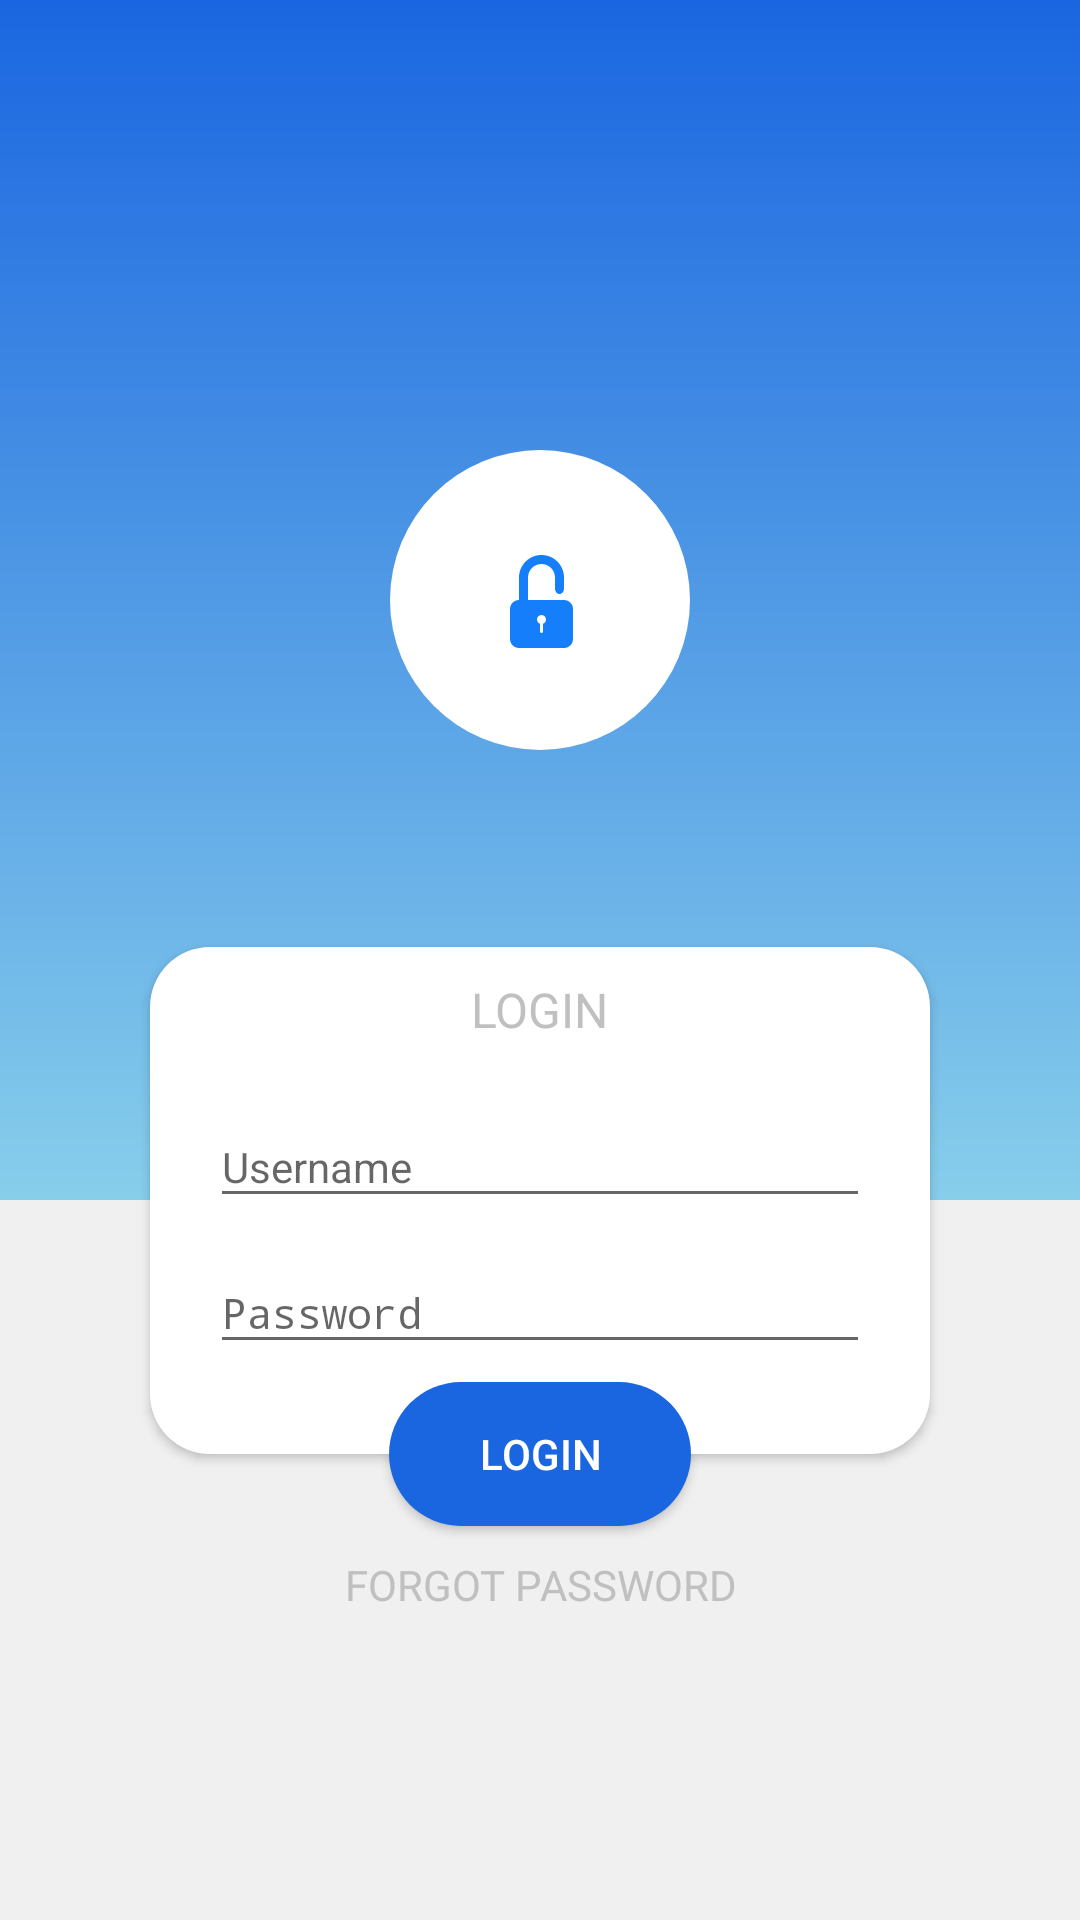

Reconstruct the res/layout file that produces this screen, plus the resources it refers to.
<!-- AndroidManifest.xml: activity theme AppTheme.NoActionBar -->
<!-- res/layout/activity_login.xml -->
<?xml version="1.0" encoding="utf-8"?>
<androidx.constraintlayout.widget.ConstraintLayout xmlns:android="http://schemas.android.com/apk/res/android"
        xmlns:app="http://schemas.android.com/apk/res-auto"
        xmlns:tools="http://schemas.android.com/tools"
        android:id="@+id/frameLayout"
        android:layout_width="match_parent"
        android:layout_height="match_parent"
        android:layout_gravity="center"
        android:background="#f0f0f0">

    <LinearLayout
            android:id="@+id/header_layout"
            android:layout_width="0dp"
            android:layout_height="400dp"
            android:background="@drawable/blue_gradient_bg"
            android:gravity="center"
            android:orientation="horizontal"
            app:layout_constraintEnd_toEndOf="parent"
            app:layout_constraintStart_toStartOf="parent"
            app:layout_constraintTop_toTopOf="parent">

        <ImageView
                android:layout_width="100dp"
                android:layout_height="100dp"
                android:layout_gravity="center"
                android:background="@drawable/circle_white"
                android:scaleType="center"
                android:src="@drawable/ic_unlock" />
    </LinearLayout>

    <LinearLayout
            android:id="@+id/username_password_layout"
            android:layout_width="match_parent"
            android:layout_height="wrap_content"
            android:layout_marginStart="50dp"
            android:layout_marginEnd="50dp"
            android:background="@drawable/rounded_corner_rectangle_white"
            android:elevation="2dp"
            android:orientation="vertical"
            android:paddingTop="10dp"
            android:paddingBottom="30dp"
            app:layout_constraintBottom_toBottomOf="@id/header_layout"
            app:layout_constraintEnd_toEndOf="parent"
            app:layout_constraintStart_toStartOf="parent"
            app:layout_constraintTop_toBottomOf="@+id/header_layout"
            tools:ignore="MissingConstraints">

        <TextView
                android:layout_width="wrap_content"
                android:layout_height="wrap_content"
                android:text="LOGIN"
                android:textColor="#c0c0c0"
                android:paddingBottom="10dp"
                android:textSize="16sp"
                android:layout_gravity="center"/>

        <com.google.android.material.textfield.TextInputLayout
                android:id="@+id/username_input_layout"
                android:layout_width="match_parent"
                android:layout_height="wrap_content"
                android:layout_gravity="center"
                android:gravity="start"
                app:hintTextAppearance="@style/EditTextHintStyle"
                android:paddingStart="20dp"
                android:paddingEnd="20dp">

            <EditText
                    android:id="@+id/username_editText"
                    android:layout_width="match_parent"
                    android:layout_height="wrap_content"
                    android:hint="Username"
                    android:imeOptions="actionNext"
                    android:inputType="text"
                    android:textColor="@color/colorAccent"
                    android:textSize="14sp" />


        </com.google.android.material.textfield.TextInputLayout>

        <com.google.android.material.textfield.TextInputLayout
                android:id="@+id/password_input_layout"
                android:layout_width="match_parent"
                android:layout_height="wrap_content"
                android:layout_gravity="center_vertical"
                app:hintTextAppearance="@style/EditTextHintStyle"
                android:gravity="start"
                android:paddingLeft="20dp"
                android:paddingRight="20dp">

            <EditText
                    android:id="@+id/password_editText"
                    android:layout_width="match_parent"
                    android:layout_height="wrap_content"
                    android:hint="Password"
                    android:imeOptions="actionDone"
                    android:inputType="textPassword"
                    android:textColor="@color/colorAccent"
                    android:textSize="14sp" />
        </com.google.android.material.textfield.TextInputLayout>
    </LinearLayout>

    <Button
            android:id="@+id/login_button"
            android:layout_width="wrap_content"
            android:layout_height="wrap_content"
            android:paddingLeft="30dp"
            android:paddingRight="30dp"
            android:background="@drawable/rounder_corner_rectangle_blue"
            android:elevation="15dp"
            android:text="LOGIN"
            android:textAllCaps="true"
            android:textColor="@android:color/white"
            app:layout_constraintBottom_toBottomOf="@id/username_password_layout"
            app:layout_constraintEnd_toEndOf="parent"
            app:layout_constraintStart_toStartOf="parent"
            app:layout_constraintTop_toBottomOf="@+id/username_password_layout" />

    <TextView
            android:layout_width="match_parent"
            android:layout_height="wrap_content"
            android:gravity="center"
            android:padding="10dp"
            android:text="Forgot Password"
            android:textColor="#c0c0c0"
            android:textSize="14sp"
            android:textAllCaps="true"
            app:layout_constraintEnd_toEndOf="parent"
            app:layout_constraintStart_toStartOf="parent"
            app:layout_constraintTop_toBottomOf="@id/login_button" />

</androidx.constraintlayout.widget.ConstraintLayout>
<!-- resources referenced by this layout -->
<resources>
  <color name="colorAccent">#1A66A0</color>
  <!-- drawable blue_gradient_bg (drawable) -->
  <?xml version="1.0" encoding="utf-8"?>
  <shape xmlns:android="http://schemas.android.com/apk/res/android"
          android:shape="rectangle">
      <gradient
              android:startColor="#1A66E0"
              android:endColor="#87CEEB"
              android:angle="-90"/>
  </shape>
  <!-- drawable circle_white (drawable) -->
  <?xml version="1.0" encoding="utf-8"?>
  <shape
          xmlns:android="http://schemas.android.com/apk/res/android"
          android:shape="oval">
  
      <solid
              android:color="#ffffff"/>
  
      <size
              android:width="120dp"
              android:height="120dp"/>
  </shape>
  <!-- drawable ic_unlock (drawable) -->
  <vector xmlns:android="http://schemas.android.com/apk/res/android"
      android:width="32dp"
      android:height="32dp"
      android:viewportWidth="32"
      android:viewportHeight="32">
    <path
        android:pathData="M16,23.9146L16,26.509C16,26.7802 16.2319,27 16.5,27C16.7761,27 17,26.7721 17,26.509L17,23.9146C17.5826,23.7087 18,23.1531 18,22.5C18,21.6716 17.3284,21 16.5,21C15.6716,21 15,21.6716 15,22.5C15,23.1531 15.4174,23.7087 16,23.9146L16,23.9146L16,23.9146ZM24,9.5L24,8.4992C24,4.3575 20.6337,1 16.5,1C12.3579,1 9,4.3567 9,8.4992L9,16L9,16C7.3423,16.0047 6,17.3396 6,19.0095L6,28.9905C6,30.6526 7.3456,32 9.0088,32L23.9912,32C25.6529,32 27,30.6634 27,28.9905L27,19.0095C27,17.3503 25.6591,16.0047 24,16L22.4819,16L12.0275,16C12.0093,15.836 12,15.6694 12,15.5005L12,8.4995C12,6.0102 14.0147,4 16.5,4C18.9802,4 21,6.0145 21,8.4995L21,9.5L21,12.124C21,13.1601 21.6658,14 22.5,14C23.3284,14 24,13.1518 24,12.124L24,9.5L24,9.5L24,9.5Z"
        android:strokeWidth="1"
        android:fillColor="#157EFB"
        android:fillType="evenOdd"
        android:strokeColor="#00000000"/>
  </vector>
  <!-- drawable rounded_corner_rectangle_white (drawable) -->
  <?xml version="1.0" encoding="utf-8"?>
  <shape xmlns:android="http://schemas.android.com/apk/res/android"
          android:shape="rectangle">
  
      <solid android:color="#ffffff" />
  
      <corners android:radius="20dp"/>
  </shape>
  <!-- drawable rounder_corner_rectangle_blue (drawable) -->
  <?xml version="1.0" encoding="utf-8"?>
  <shape xmlns:android="http://schemas.android.com/apk/res/android"
          android:shape="rectangle">
  
      <solid android:color="#1A66E0"/>
  
      <corners android:radius="25dp"/>
  </shape>
  <style name="EditTextHintStyle">
          <item name="android:textSize">14sp</item>
          <item name="android:textColor">#c0c0c0</item>
      </style>
  <style name="AppTheme.NoActionBar">
          <item name="windowActionBar">false</item>
          <item name="windowNoTitle">true</item>
      </style>
</resources>
